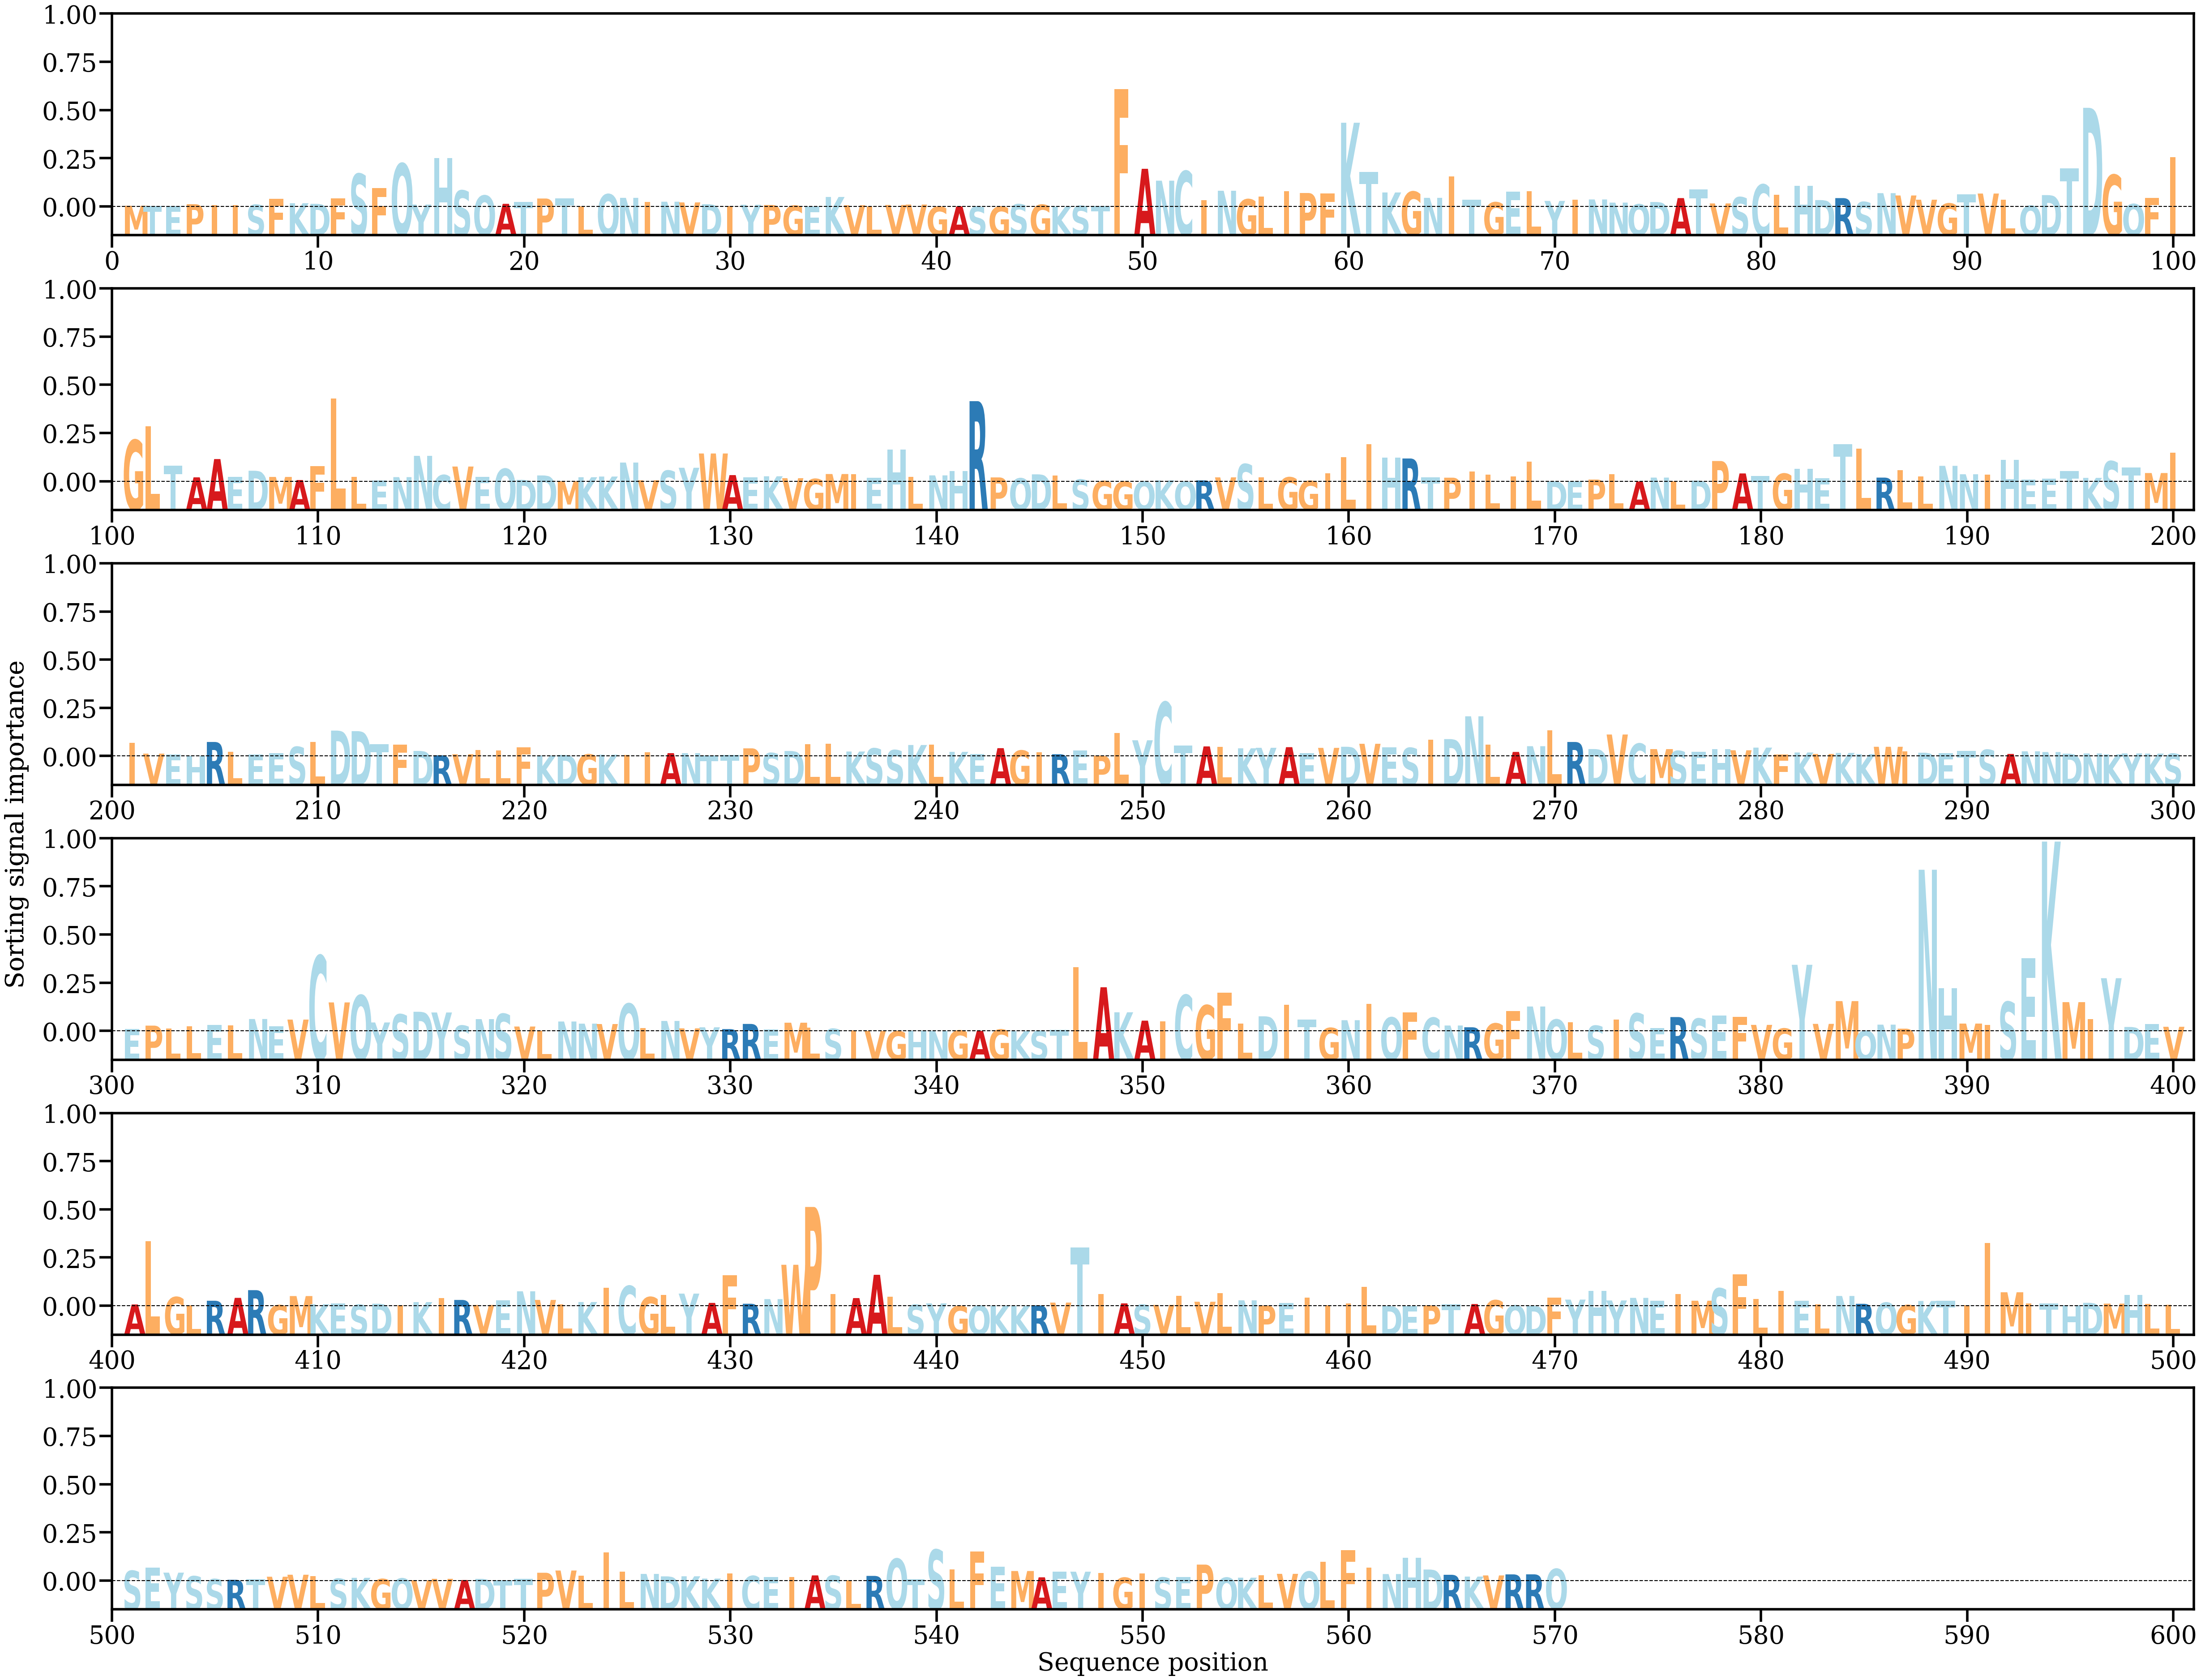

Values plotted in this chart, from the file beside it:
AA, Alpha
M, [0.00017475]
T, [0.00012894]
E, [0.00014855]
P, [0.00041214]
I, [0.00027576]
I, [0.00026253]
S, [0.00032957]
F, [0.00121833]
K, [0.00056105]
D, [0.00046576]
F, [0.00132361]
S, [0.00507018]
F, [0.00289674]
Q, [0.00665407]
Y, [0.00035264]
H, [0.00750304]
S, [0.00251428]
Q, [0.0017429]
A, [0.00046665]
T, [0.00077963]
P, [0.0012839]
T, [0.00132231]
L, [9.72856e-05]
Q, [0.00194216]
N, [0.00138622]
I, [0.00074659]
N, [0.00078999]
V, [0.00068599]
D, [0.00040793]
I, [0.00016943]
Y, [0.00031804]
P, [0.00028852]
G, [0.00018738]
E, [5.282621e-05]
K, [0.00152114]
V, [0.00025594]
L, [8.006263e-05]
V, [0.00029466]
V, [0.00035693]
G, [2.8121658e-05]
A, [7.310708e-05]
S, [3.8167153e-05]
G, [4.2393647e-05]
S, [0.00040319]
G, [0.00033138]
K, [5.0527444e-05]
S, [0.00015376]
T, [0.00017068]
F, [0.01805095]
A, [0.00584533]
N, [0.00401904]
C, [0.00548823]
I, [0.00102535]
N, [0.00247639]
G, [0.00116803]
L, [0.00157663]
I, [0.00243833]
P, [0.00212844]
F, [0.0020324]
K, [0.01291566]
... 510 more rows
